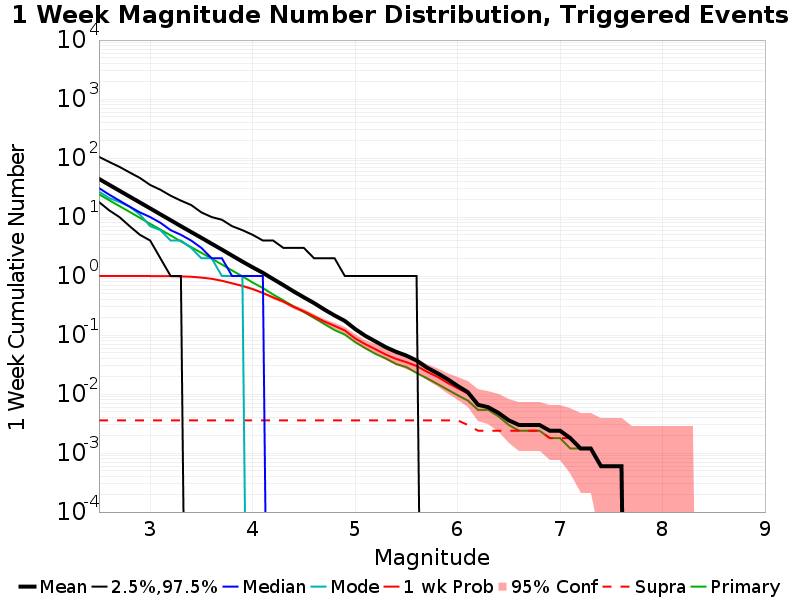

The file beside this chart, header and first rows:
Mag, Mean, 2.5 %ile, 97.5 %ile, Median, Mode, 1 wk Probability, 1 wk Supra-Seis Prob, Primary Aftershocks Mean
2.5, 44.4, 18.0, 105.0, 31.0, 27.0, 1.0, 0.003589, 24.39
2.6, 35.22, 13.0, 86.0, 24.0, 21.0, 1.0, 0.003589, 19.3
2.7, 27.98, 10.0, 71.0, 19.0, 18.0, 1.0, 0.003589, 15.35
2.8, 22.22, 7.0, 57.0, 15.0, 15.0, 1.0, 0.003589, 12.22
2.9, 17.66, 5.0, 46.0, 12.0, 11.0, 1.0, 0.003589, 9.705
3.0, 14.03, 4.0, 35.0, 10.0, 7.0, 1.0, 0.003589, 7.693
3.1, 11.13, 2.0, 29.0, 8.0, 6.0, 0.9994, 0.003589, 6.132
3.2, 8.843, 1.0, 23.0, 6.0, 4.0, 0.9958, 0.003589, 4.878
3.3, 7.007, 1.0, 19.0, 5.0, 4.0, 0.9868, 0.003589, 3.862
3.4, 5.578, 0.0, 16.0, 4.0, 3.0, 0.9737, 0.003589, 3.096
3.5, 4.45, 0.0, 12.0, 3.0, 2.0, 0.9432, 0.003589, 2.478
3.6, 3.533, 0.0, 10.0, 2.0, 2.0, 0.8977, 0.003589, 1.977
3.7, 2.808, 0.0, 9.0, 2.0, 1.0, 0.8319, 0.003589, 1.571
3.8, 2.222, 0.0, 7.0, 1.0, 1.0, 0.7542, 0.003589, 1.243
3.9, 1.76, 0.0, 6.0, 1.0, 1.0, 0.6818, 0.003589, 0.9898
4.0, 1.406, 0.0, 5.0, 1.0, 0.0, 0.6017, 0.003589, 0.7775
4.1, 1.135, 0.0, 4.0, 1.0, 0.0, 0.5167, 0.003589, 0.6262
4.2, 0.89, 0.0, 4.0, 0.0, 0.0, 0.4342, 0.003589, 0.4868
4.3, 0.7022, 0.0, 3.0, 0.0, 0.0, 0.3678, 0.003589, 0.3876
4.4, 0.549, 0.0, 3.0, 0.0, 0.0, 0.3002, 0.003589, 0.305
4.5, 0.436, 0.0, 3.0, 0.0, 0.0, 0.2536, 0.003589, 0.2458
4.6, 0.3481, 0.0, 2.0, 0.0, 0.0, 0.2069, 0.003589, 0.1956
4.7, 0.2709, 0.0, 2.0, 0.0, 0.0, 0.1699, 0.003589, 0.1537
4.8, 0.2147, 0.0, 2.0, 0.0, 0.0, 0.1429, 0.003589, 0.1214
4.9, 0.1734, 0.0, 1.0, 0.0, 0.0, 0.1196, 0.003589, 0.1017
5.0, 0.1268, 0.0, 1.0, 0.0, 0.0, 0.08792, 0.003589, 0.07596
5.1, 0.09689, 0.0, 1.0, 0.0, 0.0, 0.06998, 0.003589, 0.05981
5.2, 0.07775, 0.0, 1.0, 0.0, 0.0, 0.05742, 0.003589, 0.04785
5.3, 0.0622, 0.0, 1.0, 0.0, 0.0, 0.04665, 0.003589, 0.04007
5.4, 0.05203, 0.0, 1.0, 0.0, 0.0, 0.03947, 0.003589, 0.0323
5.5, 0.04486, 0.0, 1.0, 0.0, 0.0, 0.03469, 0.003589, 0.02871
5.6, 0.03708, 0.0, 1.0, 0.0, 0.0, 0.0299, 0.003589, 0.02273
5.7, 0.02811, 0.0, 0.0, 0.0, 0.0, 0.02392, 0.003589, 0.01854
5.8, 0.02273, 0.0, 0.0, 0.0, 0.0, 0.01974, 0.003589, 0.01495
5.9, 0.01794, 0.0, 0.0, 0.0, 0.0, 0.01555, 0.003589, 0.01196
6.0, 0.01376, 0.0, 0.0, 0.0, 0.0, 0.01256, 0.003589, 0.009569
6.1, 0.01077, 0.0, 0.0, 0.0, 0.0, 0.01017, 0.00299, 0.007775
6.2, 0.006579, 0.0, 0.0, 0.0, 0.0, 0.006579, 0.002392, 0.005383
6.3, 0.005981, 0.0, 0.0, 0.0, 0.0, 0.005981, 0.002392, 0.005383
6.4, 0.004785, 0.0, 0.0, 0.0, 0.0, 0.004785, 0.002392, 0.004187
6.5, 0.003589, 0.0, 0.0, 0.0, 0.0, 0.003589, 0.002392, 0.00299
6.6, 0.00299, 0.0, 0.0, 0.0, 0.0, 0.00299, 0.002392, 0.002392
6.7, 0.00299, 0.0, 0.0, 0.0, 0.0, 0.00299, 0.002392, 0.002392
6.8, 0.00299, 0.0, 0.0, 0.0, 0.0, 0.00299, 0.002392, 0.002392
6.9, 0.002392, 0.0, 0.0, 0.0, 0.0, 0.002392, 0.001794, 0.001794
7.0, 0.002392, 0.0, 0.0, 0.0, 0.0, 0.002392, 0.001794, 0.001794
7.1, 0.001794, 0.0, 0.0, 0.0, 0.0, 0.001794, 0.001794, 0.001196
7.2, 0.001196, 0.0, 0.0, 0.0, 0.0, 0.001196, 0.001196, 0.001196
7.3, 0.001196, 0.0, 0.0, 0.0, 0.0, 0.001196, 0.001196, 0.001196
7.4, 5.980861E-4, 0.0, 0.0, 0.0, 0.0, 5.980861E-4, 5.980861E-4, 5.980861E-4
7.5, 5.980861E-4, 0.0, 0.0, 0.0, 0.0, 5.980861E-4, 5.980861E-4, 5.980861E-4
7.6, 5.980861E-4, 0.0, 0.0, 0.0, 0.0, 5.980861E-4, 5.980861E-4, 5.980861E-4
7.7, 0.0, 0.0, 0.0, 0.0, 0.0, 0.0, 0.0, 0.0
7.8, 0.0, 0.0, 0.0, 0.0, 0.0, 0.0, 0.0, 0.0
7.9, 0.0, 0.0, 0.0, 0.0, 0.0, 0.0, 0.0, 0.0
8.0, 0.0, 0.0, 0.0, 0.0, 0.0, 0.0, 0.0, 0.0
8.1, 0.0, 0.0, 0.0, 0.0, 0.0, 0.0, 0.0, 0.0
8.2, 0.0, 0.0, 0.0, 0.0, 0.0, 0.0, 0.0, 0.0
8.3, 0.0, 0.0, 0.0, 0.0, 0.0, 0.0, 0.0, 0.0
8.4, 0.0, 0.0, 0.0, 0.0, 0.0, 0.0, 0.0, 0.0
... 6 more rows
